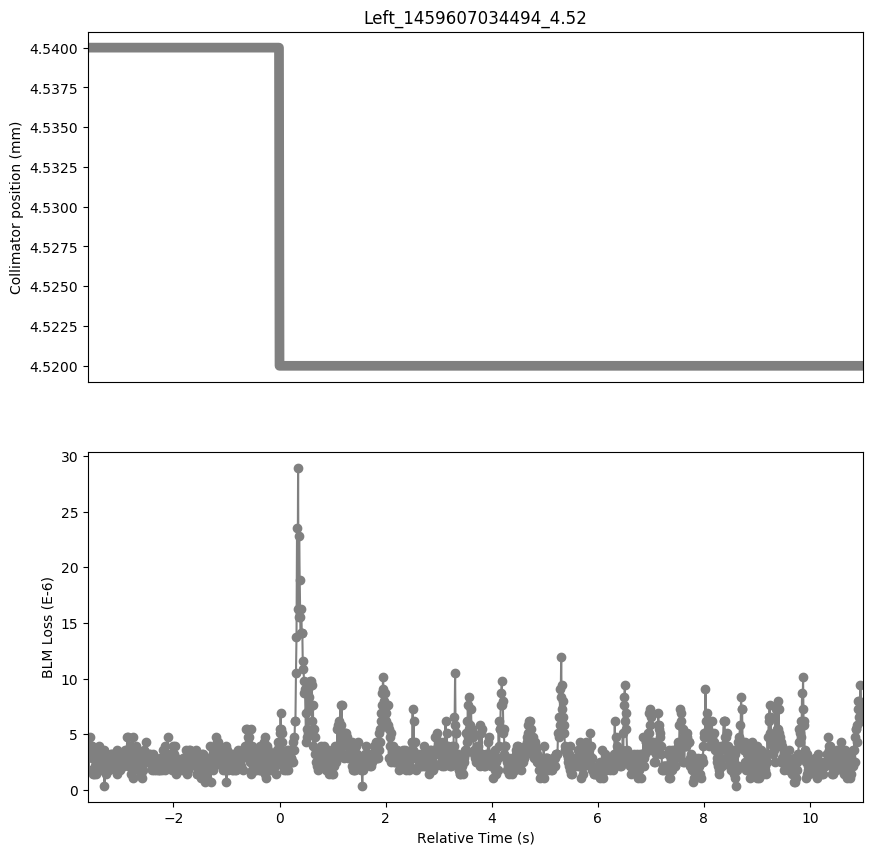

The table this chart was drawn from, first rows:
Timestamp, position, BLMTI.06R7.B1E10_TCLA.C6R7.B1
1459607030890, 4.54, 3.258e-06
1459607030900, 4.54, 1.81e-06
1459607030910, 4.54, 3.982e-06
1459607030920, 4.54, 3.62e-06
1459607030930, 4.54, 4.706e-06
1459607030940, 4.54, 3.982e-06
1459607030950, 4.54, 3.982e-06
1459607030960, 4.54, 2.8960000000000003e-06
1459607030970, 4.54, 3.982e-06
1459607030980, 4.54, 1.4480000000000002e-06
1459607030990, 4.54, 3.62e-06
1459607031000, 4.54, 1.4480000000000002e-06
1459607031010, 4.54, 3.62e-06
1459607031020, 4.54, 2.1719999999999997e-06
1459607031030, 4.54, 3.258e-06
1459607031040, 4.54, 1.4480000000000002e-06
1459607031050, 4.54, 3.62e-06
1459607031060, 4.54, 2.8960000000000003e-06
1459607031070, 4.54, 2.1719999999999997e-06
1459607031080, 4.54, 3.62e-06
1459607031090, 4.54, 3.982e-06
1459607031100, 4.54, 2.8960000000000003e-06
1459607031110, 4.54, 3.258e-06
1459607031120, 4.54, 2.5340000000000002e-06
1459607031130, 4.54, 3.258e-06
1459607031140, 4.54, 2.8960000000000003e-06
1459607031150, 4.54, 2.5340000000000002e-06
1459607031160, 4.54, 1.81e-06
1459607031170, 4.54, 2.8960000000000003e-06
1459607031180, 4.54, 1.81e-06
1459607031190, 4.54, 3.62e-06
1459607031200, 4.54, 3.6200000000000004e-07
1459607031210, 4.54, 2.8960000000000003e-06
1459607031220, 4.54, 1.4480000000000002e-06
1459607031230, 4.54, 2.5340000000000002e-06
1459607031240, 4.54, 2.1719999999999997e-06
1459607031250, 4.54, 1.81e-06
1459607031260, 4.54, 2.1719999999999997e-06
1459607031270, 4.54, 2.5340000000000002e-06
1459607031280, 4.54, 1.81e-06
1459607031290, 4.54, 2.1719999999999997e-06
1459607031300, 4.54, 2.5340000000000002e-06
1459607031310, 4.54, 2.8960000000000003e-06
1459607031320, 4.54, 3.258e-06
1459607031330, 4.54, 3.258e-06
1459607031340, 4.54, 2.8960000000000003e-06
1459607031350, 4.54, 2.8960000000000003e-06
1459607031360, 4.54, 2.8960000000000003e-06
1459607031370, 4.54, 3.258e-06
1459607031380, 4.54, 2.1719999999999997e-06
1459607031390, 4.54, 2.8960000000000003e-06
1459607031400, 4.54, 2.1719999999999997e-06
1459607031410, 4.54, 1.81e-06
1459607031420, 4.54, 2.1719999999999997e-06
1459607031430, 4.54, 3.62e-06
1459607031440, 4.54, 1.4480000000000002e-06
1459607031450, 4.54, 2.8960000000000003e-06
1459607031460, 4.54, 2.5340000000000002e-06
1459607031470, 4.54, 2.5340000000000002e-06
1459607031480, 4.54, 2.5340000000000002e-06
... 1,399 more rows
